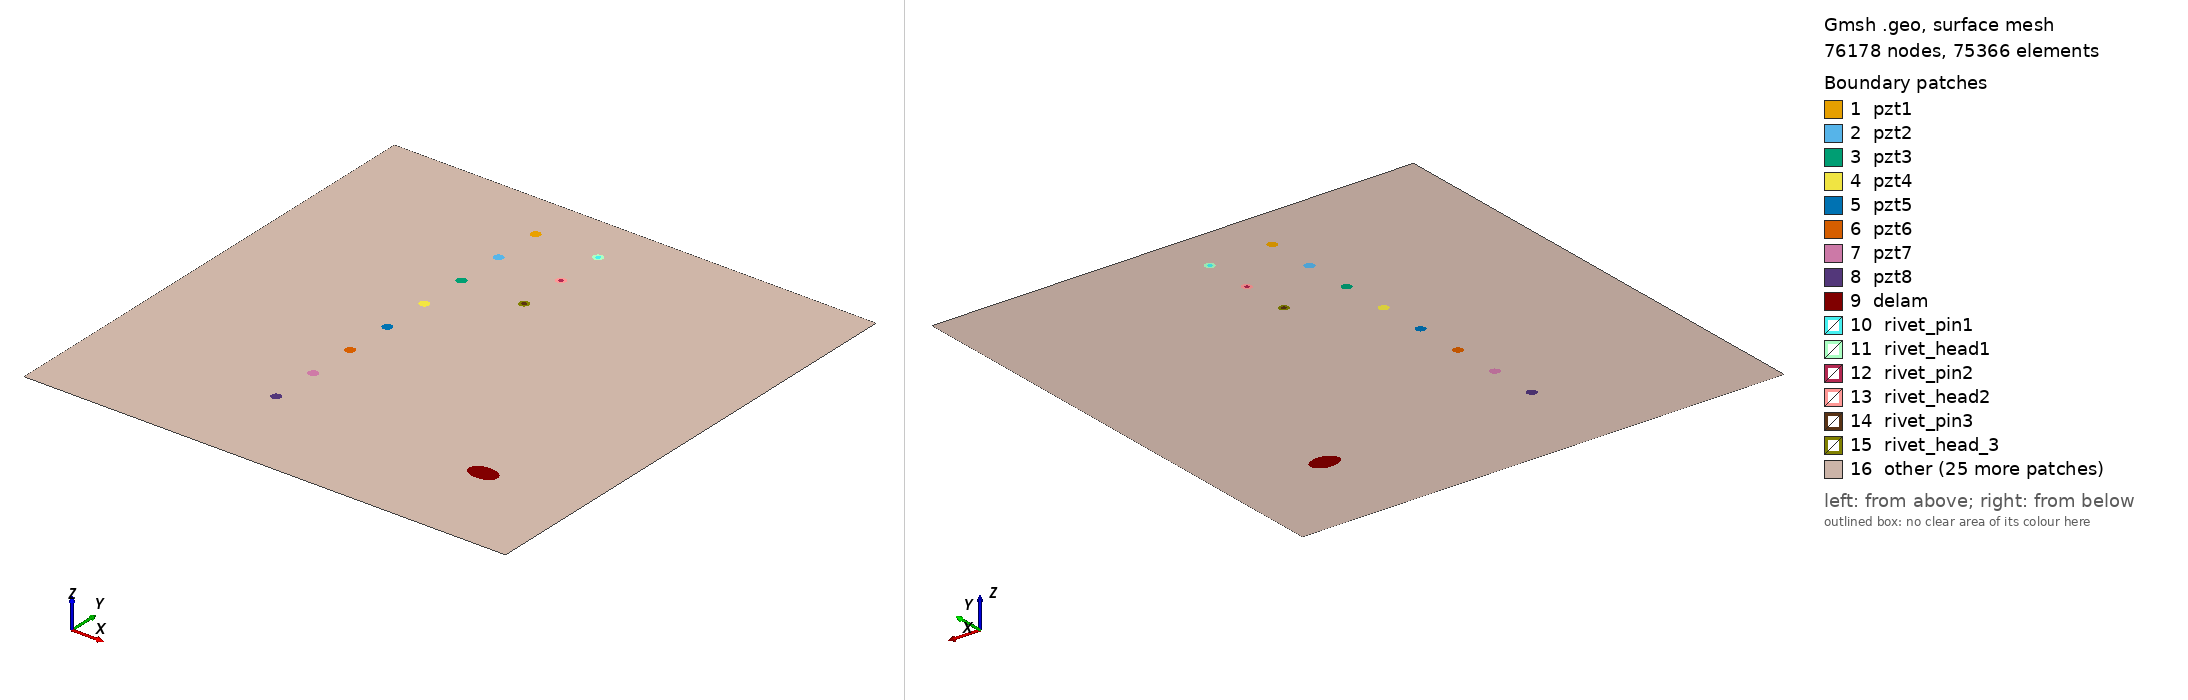

Gmsh geometry script, surface-meshed: 76178 nodes, 75366 surface elements. Boundary patches (legend numbers): 1 pzt1, 2 pzt2, 3 pzt3, 4 pzt4, 5 pzt5, 6 pzt6, 7 pzt7, 8 pzt8, 9 delam, 10 rivet_pin1, 11 rivet_head1, 12 rivet_pin2, 13 rivet_head2, 14 rivet_pin3, 15 rivet_head_3, 16 other. Left view from above one corner, right view from below the opposite corner. Legend entries are the model's physical surfaces. The drawing asked Gmsh for element sizes between 1% and 20% of the model's largest extent; the script's own settings can give other sizes.

=== sensor_nonopt_pzt_stiffener_low_rivets_delam.geo (drawn) ===
SetFactory("OpenCASCADE");
L=0.500000; 
W=0.500000; 
a=0.015000; 
b=0.01000; 
x=0.4000; 
y=0.100; 
alpha=0.000000 *Pi; 
r=0.005000; 
R=0.0025; // rivet radius
// PZT
xpzt1=0.185; 
ypzt1=0.45; 
xpzt2=0.185;
ypzt2=0.4;
xpzt3=0.185;
ypzt3=0.35;
xpzt4=0.185;
ypzt4=0.3;
xpzt5=0.185;
ypzt5=0.25;
xpzt6=0.185;
ypzt6=0.2;
xpzt7=0.185;
ypzt7=0.15;
xpzt8=0.185;
ypzt8=0.1;
xpzt9=0.185;
ypzt9=0.05;
xpzt10=0.315;
ypzt10=0.450;
xpzt11=0.315;
ypzt11=0.25;
xpzt12=0.315;
ypzt12=0.05;
xpzt13=0.3825;
ypzt13=0.450;
xpzt14=0.3825;
ypzt14=0.25;
xpzt15=0.3825;
ypzt15=0.05;
xpzt16=0.450;
ypzt16=0.450;
xpzt17=0.450;
ypzt17=0.250;
xpzt18=0.450;
ypzt18=0.05;
// Stiffener
xs1=0.235;
ys1=0.5;
xs2=0.235;
ys2=0;
xs3=0.265;
ys3=0.5;
xs4=0.265;
ys4=0;
// rivets
xr=0.25;
yr1=0.45;
yr2=0.4;
yr3=0.35;
yr4=0.3;
yr5=0.25;
yr6=0.2;
yr7=0.15;
yr8=0.1;
yr9=0.05;
//+
Point(1) = {0, 0, 0, 1.0};
//+
Point(2) = {L, 0, 0, 1.0};
//+
Point(3) = {L, W, 0, 1.0};
//+
Point(4) = {0, W, 0, 1.0};
//+
Point(5) = {xs1, ys1, 0, 1.0};
//+
Point(6) = {xs2, ys2, 0, 1.0};
//+
Point(7) = {xs3, ys3, 0, 1.0};
//+
Point(8) = {xs4, ys4, 0, 1.0};
//+
Point(9) = {xr, yr1, 0, 1.0};
//+
Point(10) = {xr, yr2, 0, 1.0};
//+
Point(11) = {xr, yr3, 0, 1.0};
//+
Point(12) = {xr, yr4, 0, 1.0};
//+
Point(13) = {xr, yr5, 0, 1.0};
//+
Point(14) = {xr, yr6, 0, 1.0};
//+
Point(15) = {xr, yr7, 0, 1.0};
//+
Point(16) = {xr, yr8, 0, 1.0};
//+
Point(17) = {xr, yr9, 0, 1.0};
//+
Line(1) = {1, 6};
//+
Line(2) = {6, 5};
//+
Line(3) = {5, 4};
//+
Line(4) = {4, 1};
//+
Line(5) = {6, 8};
//+
Line(6) = {8, 7};
//+
Line(7) = {7, 5};
//+
Line(8) = {5, 6};
//+
Line(9) = {8, 2};
//+
Line(10) = {2, 3};
//+
Line(11) = {3, 7};
//+
Line(12) = {7, 8};
//+
Circle(13) = {xpzt1, ypzt1, -0, r, 0, 2*Pi};
//+
Circle(14) = {xpzt2, ypzt2, -0, r, 0, 2*Pi};
//+
Circle(15) = {xpzt3, ypzt3, -0, r, 0, 2*Pi};
//+
Circle(16) = {xpzt4, ypzt4, -0, r, 0, 2*Pi};
//+
Circle(17) = {xpzt5, ypzt5, -0, r, 0, 2*Pi};
//+
Circle(18) = {xpzt6, ypzt6, -0, r, 0, 2*Pi};
//+
Circle(19) = {xpzt7, ypzt7, -0, r, 0, 2*Pi};
//+
Circle(20) = {xpzt8, ypzt8, -0, r, 0, 2*Pi};
//+
Ellipse(21) = {x, y, -0, a, b, 0, 2*Pi};
//+
Rotate {{0, 0, 1}, {x, y, 0}, alpha} {
  Curve{21}; 
}
Circle(22) = {xr, yr1, -0, r, 0, 2*Pi}; // rivet head
//+ 
Circle(23) = {xr, yr1, -0, R, 0, 2*Pi}; // rivet pin
//+ 
Circle(24) = {xr, yr2, -0, r, 0, 2*Pi}; // rivet head
//+ 
Circle(25) = {xr, yr2, -0, R, 0, 2*Pi}; // rivet pin
//+ 
Circle(26) = {xr, yr3, -0, r, 0, 2*Pi}; // rivet head
//+ 
Circle(27) = {xr, yr3, -0, R, 0, 2*Pi}; // rivet pin
//+ 
Circle(28) = {xr, yr4, -0, r, 0, 2*Pi}; // rivet head
//+ 
Circle(29) = {xr, yr4, -0, R, 0, 2*Pi}; // rivet pin
//+ 
Circle(30) = {xr, yr5, -0, r, 0, 2*Pi}; // rivet head
//+ 
Circle(31) = {xr, yr5, -0, R, 0, 2*Pi}; // rivet pin
//+ 
Circle(32) = {xr, yr6, -0, r, 0, 2*Pi}; // rivet head
//+ 
Circle(33) = {xr, yr6, -0, R, 0, 2*Pi}; // rivet pin
//+ 
Circle(34) = {xr, yr7, -0, r, 0, 2*Pi}; // rivet head
//+ 
Circle(35) = {xr, yr7, -0, R, 0, 2*Pi}; // rivet pin
//+ 
Circle(36) = {xr, yr8, -0, r, 0, 2*Pi}; // rivet head
//+ 
Circle(37) = {xr, yr8, -0, R, 0, 2*Pi}; // rivet pin
//+ 
Circle(38) = {xr, yr9, -0, r, 0, 2*Pi}; // rivet head
//+ 
Circle(39) = {xr, yr9, -0, R, 0, 2*Pi}; // rivet pin
//+ 
Circle(40) = {xpzt9, ypzt9, -0, r, 0, 2*Pi};
//+
Circle(41) = {xpzt10, ypzt10, -0, r, 0, 2*Pi};
//+
Circle(42) = {xpzt11, ypzt11, -0, r, 0, 2*Pi};
//+
Circle(43) = {xpzt12, ypzt12, -0, r, 0, 2*Pi};
//+
Circle(44) = {xpzt13, ypzt13, -0, r, 0, 2*Pi};
//+
Circle(45) = {xpzt14, ypzt14, -0, r, 0, 2*Pi};
//+
Circle(46) = {xpzt15, ypzt15, -0, r, 0, 2*Pi};
//+
Circle(47) = {xpzt16, ypzt16, -0, r, 0, 2*Pi};
//+
Circle(48) = {xpzt17, ypzt17, -0, r, 0, 2*Pi};
//+
Circle(49) = {xpzt18, ypzt18, -0, r, 0, 2*Pi};
//+
Curve Loop(1) = {1, 5,9,10,11,7,3,4}; //+ Plate
//+ 
Curve Loop(2) = {5, 6, 7, 8}; //+ stiffener
//+ 
Curve Loop(3) = {21}; //+ Delamination
//+
Curve Loop(4) = {13}; // PZT1
//+
Curve Loop(5) = {14}; // PZT2
//+
Curve Loop(6) = {15}; // PZT3
//+
Curve Loop(7) = {16}; // PZT4
//+
Curve Loop(8) = {17}; // PZT5
//+
Curve Loop(9) = {18}; // PZT6
//+
Curve Loop(10) = {19}; // PZT7
//+
Curve Loop(11) = {20}; // PZT8
//+
Curve Loop(12) = {22}; // Rivet head
//+
Curve Loop(13) = {23}; // Rivet pin 1
//+
Curve Loop(14) = {24}; // Rivet head
//+
Curve Loop(15) = {25}; // Rivet pin 2
//+
Curve Loop(16) = {26}; // Rivet head
//+
Curve Loop(17) = {27}; // Rivet pin 3
//+
Curve Loop(18) = {28}; // Rivet head
//+
Curve Loop(19) = {29}; // Rivet pin 4
//+
Curve Loop(20) = {30}; // Rivet head
//+ 
Curve Loop(21) = {31}; // Rivet pin 5
//+
Curve Loop(22) = {32}; // Rivet head 
//+  
Curve Loop(23) = {33}; // Rivet pin 6
//+
Curve Loop(24) = {34}; // Rivet head
//+
Curve Loop(25) = {35}; // Rivet pin 7
//+
Curve Loop(26) = {36}; // Rivet head
//+
Curve Loop(27) = {37}; // Rivet pin 8
//+
Curve Loop(28) = {38}; // Rivet head
//+
Curve Loop(29) = {39}; // Rivet pin 9
//+
Curve Loop(30) = {9,10,11,12}; // Right plate
//+
Curve Loop(31) = {40}; // PZT9
//+
Curve Loop(32) = {41}; // PZT10
//+
Curve Loop(33) = {42}; // PZT11
//+
Curve Loop(34) = {43}; // PZT12
//+
Curve Loop(35) = {44}; // PZT13
//+
Curve Loop(36) = {45}; // PZT14
//+
Curve Loop(37) = {46}; // PZT15
//+
Curve Loop(38) = {47}; // PZT16
//+
Curve Loop(39) = {48}; // PZT17
//+
Curve Loop(40) = {49}; // PZT18
//+
Plane Surface(1) = {4}; //PZT1
//+
Plane Surface(2) = {5}; //PZT2
//+
Plane Surface(3) = {6}; //PZT3
//+
Plane Surface(4) = {7}; //PZT4
//+
Plane Surface(5) = {8}; //PZT5
//+
Plane Surface(6) = {9}; //PZT6
//+
Plane Surface(7) = {10}; //PZT7
//+
Plane Surface(8) = {11}; //PZT8
//+
Plane Surface(9) = {3}; //delam
//+
Plane Surface(10) = {13}; //rivet pin 1
//+
Plane Surface(11) = {12,13}; //rivet head 1
//+
Plane Surface(12) = {15}; //rivet pin 2
//+
Plane Surface(13) = {14,15}; //rivet head 2
//+
Plane Surface(14) = {17}; //rivet pin 3
//+
Plane Surface(15) = {16,17}; //rivet head 3
//+
Plane Surface(16) = {19}; //rivet pin 4
//+
Plane Surface(17) = {18,19}; //rivet head 4
//+
Plane Surface(18) = {21}; //rivet pin 5
//+
Plane Surface(19) = {20,21}; //rivet head 5
//+
Plane Surface(20) = {23}; //rivet pin 6
//+
Plane Surface(21) = {22,23}; //rivet head 6
//+
Plane Surface(22) = {25}; //rivet pin 7
//+
Plane Surface(23) = {24,25}; //rivet head 7
//+
Plane Surface(24) = {27}; //rivet pin 8
//+
Plane Surface(25) = {26,27}; //rivet head 8
//+
Plane Surface(26) = {29}; //rivet pin 9
//+
Plane Surface(27) = {28,29}; //rivet head 9
//+
Plane Surface(28) = {2,12,14,16,18,20,22,24,26,28}; //stiffener without rivet heads
//+
Plane Surface(29) = {1, 3, 4, 5,6,7,8,9,10,11,31,2};//plate left
Plane Surface(30) = {30, 3,32,33,34,35,36,37,38,39,40};//plate right
//+
Plane Surface(31) = {31}; //PZT9
//+
Plane Surface(32) = {32}; //PZT10
//+
Plane Surface(33) = {33}; //PZT11
//+
Plane Surface(34) = {34}; //PZT12
//+
Plane Surface(35) = {35}; //PZT13
//+
Plane Surface(36) = {36}; //PZT14
//+
Plane Surface(37) = {37}; //PZT15
//+
Plane Surface(38) = {38}; //PZT16
//+
Plane Surface(39) = {39}; //PZT17
//+
Plane Surface(40) = {40}; //PZT18
//
Point(55) = {xpzt1, ypzt1, 0, 1.0};
//+
Point{55} In Surface {1};// mesh node at centre of pzt1
//+
Point(56) = {xpzt2, ypzt2, 0, 1.0};
//+
Point{56} In Surface {2};// mesh node at centre of pzt2
//+
Point(57) = {xpzt3, ypzt3, 0, 1.0};
//+
Point{57} In Surface {3};// mesh node at centre of pzt3
//+
Point(58) = {xpzt4, ypzt4, 0, 1.0};
//+
Point{58} In Surface {4};// mesh node at centre of pzt4
//+
Point(59) = {xpzt5, ypzt5, 0, 1.0};
//+
Point{59} In Surface {5};// mesh node at centre of pzt5
//+
Point(60) = {xpzt6, ypzt6, 0, 1.0};
//+
Point{60} In Surface {6};// mesh node at centre of pzt6
//+
Point(61) = {xpzt7, ypzt7, 0, 1.0};
//+
Point{61} In Surface {7};// mesh node at centre of pzt7
//+
Point(62) = {xpzt8, ypzt8, 0, 1.0};
//+
Point{62} In Surface {8};// mesh node at centre of pzt8
//+
Point(63) = {xpzt9, ypzt9, 0, 1.0};
//+
Point{63} In Surface {31};// mesh node at centre of pzt9
//+
Point(64) = {xpzt10, ypzt10, 0, 1.0};
//+
Point{64} In Surface {32};// mesh node at centre of pzt10
//+
Point(65) = {xpzt11, ypzt11, 0, 1.0};
//+
Point{65} In Surface {33};// mesh node at centre of pzt11
//+
Point(66) = {xpzt12, ypzt12, 0, 1.0};
//+
Point{66} In Surface {34};// mesh node at centre of pzt12
//+
Point(67) = {xpzt13, ypzt13, 0, 1.0};
//+
Point{67} In Surface {35};// mesh node at centre of pzt13
//+
Point(68) = {xpzt14, ypzt14, 0, 1.0};
//+
Point{68} In Surface {36};// mesh node at centre of pzt14
//+
Point(69) = {xpzt15, ypzt15, 0, 1.0};
//+
Point{69} In Surface {37};// mesh node at centre of pzt15
//+
Point(70) = {xpzt16, ypzt16, 0, 1.0};
//+
Point{70} In Surface {38};// mesh node at centre of pzt16
//+
Point(71) = {xpzt17, ypzt17, 0, 1.0};
//+
Point{71} In Surface {39};// mesh node at centre of pzt17
//+
Point(72) = {xpzt18, ypzt18, 0, 1.0};
//+
Point{72} In Surface {40};// mesh node at centre of pzt18
//+
Physical Surface("pzt1") = {1};
//+
Physical Surface("pzt2") = {2};
//+
Physical Surface("pzt3") = {3};
//+
Physical Surface("pzt4") = {4};
//+
Physical Surface("pzt5") = {5};
//+
Physical Surface("pzt6") = {6};
//+
Physical Surface("pzt7") = {7};
//+
Physical Surface("pzt8") = {8};
//+
Physical Surface("pzt9") = {31};
//+
Physical Surface("pzt10") = {32};
//+
Physical Surface("pzt11") = {33};
//+
Physical Surface("pzt12") = {34};
//+
Physical Surface("pzt13") = {35};
//+
Physical Surface("pzt14") = {36};
//+
Physical Surface("pzt15") = {37};
//+
Physical Surface("pzt16") = {38};
//+
Physical Surface("pzt17") = {39};
//+
Physical Surface("pzt18") = {40};
//+
Physical Surface("delam") = {9};
//+
Physical Surface("rivet_pin1") = {10};
//+
Physical Surface("rivet_head1") = {11};
//+
Physical Surface("rivet_pin2") = {12};
//+
Physical Surface("rivet_head2") = {13};
//+
Physical Surface("rivet_pin3") = {14};
//+
Physical Surface("rivet_head_3") = {15};
//+
Physical Surface("rivet_pin4") = {16};
//+
Physical Surface("rivet_head4") = {17};
//+
Physical Surface("rivet_pin5") = {18};
//+
Physical Surface("rivet_head5") = {19};
//+
Physical Surface("rivet_pin6") = {20};
//+
Physical Surface("rivet_head6") = {21};
//+
Physical Surface("rivet_pin7") = {22};
//+
Physical Surface("rivet_head_7") = {23};
//+
Physical Surface("rivet_pin8") = {24};
//+
Physical Surface("rivet_head8") = {25};
//+
Physical Surface("rivet_pin9") = {26};
//+
Physical Surface("rivet_head9") = {27};
//+
Physical Surface("stiffener") = {28};
//+
Physical Surface("plate_left") = {29};
//+
Physical Surface("plate_right") = {30};
//+

Mesh.Algorithm = 6; // Frontal
Mesh.CharacteristicLengthFactor = 0.050000;
Mesh.CharacteristicLengthMin = 0.0005000;
Mesh.CharacteristicLengthMax = 0.200000;
Mesh.RecombineAll = 1; // Apply recombination algorithm
Mesh.SubdivisionAlgorithm = 1; // 1: all quadrangles
Mesh.Smoothing = 1;//+
